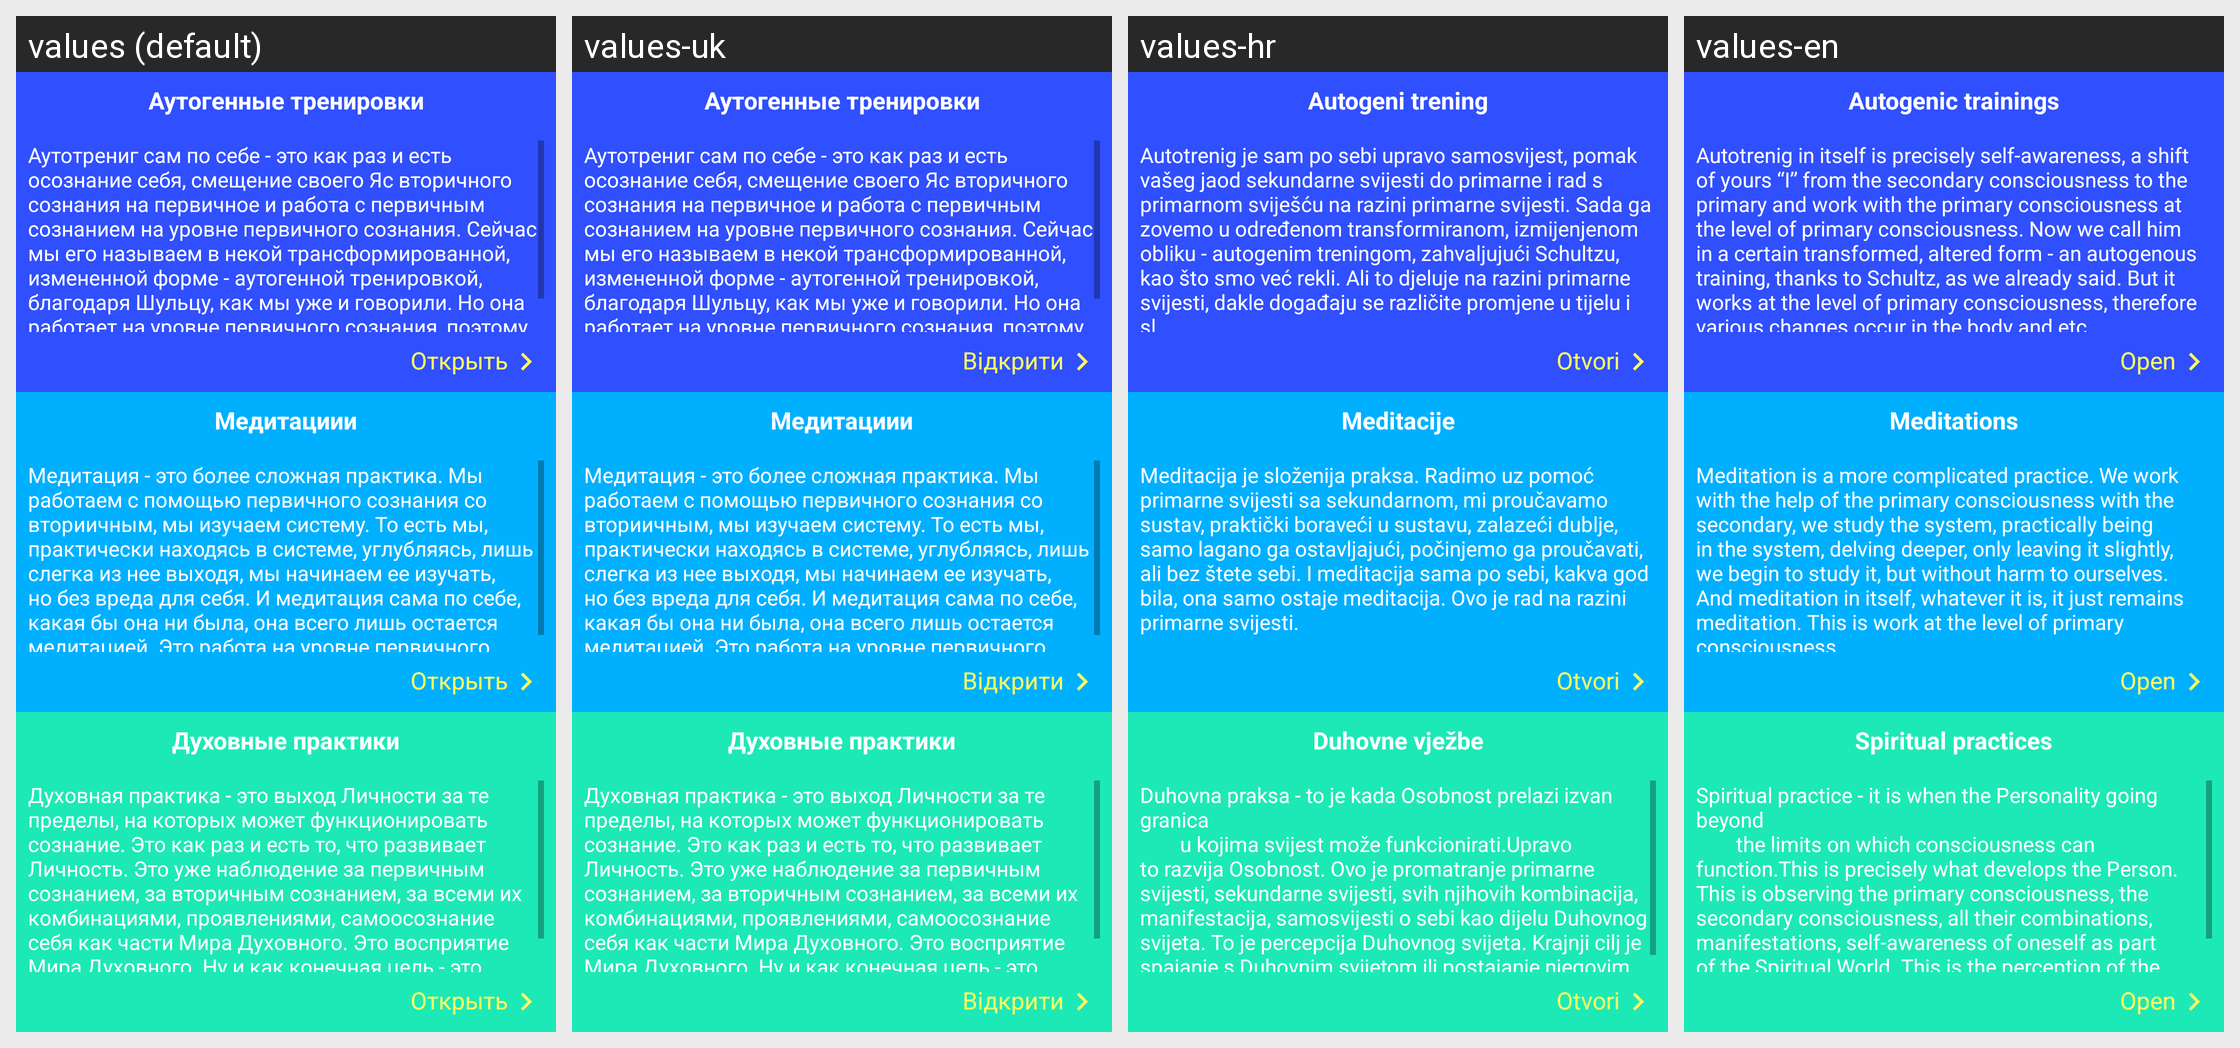

Here is an Android app screen in its default locale and in the app's own translations. Write out the translated-string differences for the strings that appear on this screen.
Android screen res/layout/fragment_practices_init.xml rendered under 4 locales, left to right: values (default), values-uk, values-hr, values-en. Device: Nexus 5 (rendered at 1080×1920; each locale shown at half size, 540×960, under a caption strip naming it); theme AppTheme.
Other locales in the repository, not shown: values-cs, values-ru.
Strings drawn on this screen, with the default value and each locale's value (text and hints the layout hard-codes, and strings that could not be matched under every locale, appear in the picture but are not listed):

practice_category_autoreport
  values: Аутогенные тренировки
  values-uk: Аутогенные тренировки  [not translated; the default value is used]
  values-hr: Autogeni trening
  values-en: Autogenic trainings

practice_category_autoreport_description
  values: Аутотрениг сам по себе - это как раз и есть осознание себя, смещение своего Яс вторичного сознания на первичное и работа с первичным сознанием на уровне первичного сознания. Сейчас мы его называем в некой трансформированной, измененной форме - аутогенной тренировкой, благодаря Шульцу, как мы уже и говорили. Но она работает на уровне первичного сознания, поэтому проиисходят различные изменения в …[clipped]
  values-uk: Аутотрениг сам по себе - это как раз и есть осознание себя, смещение своего Яс вторичного сознания на первичное и работа с первичным сознанием на уровне первичного сознания. Сейчас мы его называем в некой трансформированной, измененной форме - аутогенной тренировкой, благодаря Шульцу, как мы уже и говорили. Но она работает на уровне первичного сознания, поэтому проиисходят различные изменения в …[clipped]  [not translated; the default value is used]
  values-hr: Autotrenig je sam po sebi upravo samosvijest, pomak vašeg jaod sekundarne svijesti do primarne i rad s primarnom sviješću na razini primarne svijesti. Sada ga zovemo u određenom transformiranom, izmijenjenom obliku - autogenim treningom, zahvaljujući Schultzu, kao što smo već rekli. Ali to djeluje na razini primarne svijesti, dakle događaju se različite promjene u tijelu i sl.
  values-en: Autotrenig in itself is precisely self-awareness, a shift of yours “I” from the secondary consciousness to the primary and work with the primary consciousness at the level of primary consciousness. Now we call him in a certain transformed, altered form - an autogenous training, thanks to Schultz, as we already said. But it works at the level of primary consciousness, therefore various changes …[clipped]

open_practices
  values: Открыть
  values-uk: Відкрити
  values-hr: Otvori
  values-en: Open

practice_category_meditations
  values: Медитациии
  values-uk: Медитациии  [not translated; the default value is used]
  values-hr: Meditacije
  values-en: Meditations

practice_category_meditations_description
  values: Медитация - это более сложная практика. Мы работаем с помощью первичного сознания со вториичным, мы изучаем систему. То есть мы, практически находясь в системе, углубляясь, лишь слегка из нее выходя, мы начинаем ее изучать, но без вреда для себя. И медитация сама по себе, какая бы она ни была, она всего лишь остается медитацией. Это работа на уровне первичного сознания
  values-uk: Медитация - это более сложная практика. Мы работаем с помощью первичного сознания со вториичным, мы изучаем систему. То есть мы, практически находясь в системе, углубляясь, лишь слегка из нее выходя, мы начинаем ее изучать, но без вреда для себя. И медитация сама по себе, какая бы она ни была, она всего лишь остается медитацией. Это работа на уровне первичного сознания  [not translated; the default value is used]
  values-hr: Meditacija je složenija praksa. Radimo uz pomoć primarne svijesti sa sekundarnom, mi proučavamo sustav, praktički boraveći u sustavu, zalazeći dublje, samo lagano ga ostavljajući, počinjemo ga proučavati, ali bez štete sebi. I meditacija sama po sebi, kakva god bila, ona samo ostaje meditacija. Ovo je rad na razini primarne svijesti.
  values-en: Meditation is a more complicated practice. We work with the help of the primary consciousness with the secondary, we study the system, practically being in the system, delving deeper, only leaving it slightly, we begin to study it, but without harm to ourselves. And meditation in itself, whatever it is, it just remains meditation. This is work at the level of primary consciousness.

practice_category_spiritual
  values: Духовные практики
  values-uk: Духовные практики  [not translated; the default value is used]
  values-hr: Duhovne vježbe
  values-en: Spiritual practices

practice_category_spiritual_description
  values: Духовная практика - это выход Личности за те пределы, на которых может функционировать сознание. Это как раз и есть то, что развивает Личность. Это уже наблюдение за первичным сознанием, за вторичным сознанием, за всеми их комбинациями, проявлениями, самоосознание себя как части Мира Духовного. Это восприятие Мира Духовного. Ну и как конечная цель - это слияние с Миром Духовным или становление …[clipped]
  values-uk: Духовная практика - это выход Личности за те пределы, на которых может функционировать сознание. Это как раз и есть то, что развивает Личность. Это уже наблюдение за первичным сознанием, за вторичным сознанием, за всеми их комбинациями, проявлениями, самоосознание себя как части Мира Духовного. Это восприятие Мира Духовного. Ну и как конечная цель - это слияние с Миром Духовным или становление …[clipped]  [not translated; the default value is used]
  values-hr: Duhovna praksa - to je kada Osobnost prelazi izvan granica
              u kojima svijest može funkcionirati.Upravo to razvija Osobnost. Ovo je promatranje primarne svijesti, sekundarne svijesti, svih njihovih kombinacija, manifestacija, samosvijesti o sebi kao dijelu Duhovnog svijeta. To je percepcija Duhovnog svijeta. Krajnji cilj je spajanje s Duhovnim svijetom ili postajanje njegovim dijelom.
  values-en: Spiritual practice - it is when the Personality going beyond
              the limits on which consciousness can function.This is precisely what develops the Person. This is observing the primary consciousness, the secondary consciousness, all their combinations, manifestations, self-awareness of oneself as part of the Spiritual World. This is the perception of the Spiritual World. Well, and as the …[clipped]
